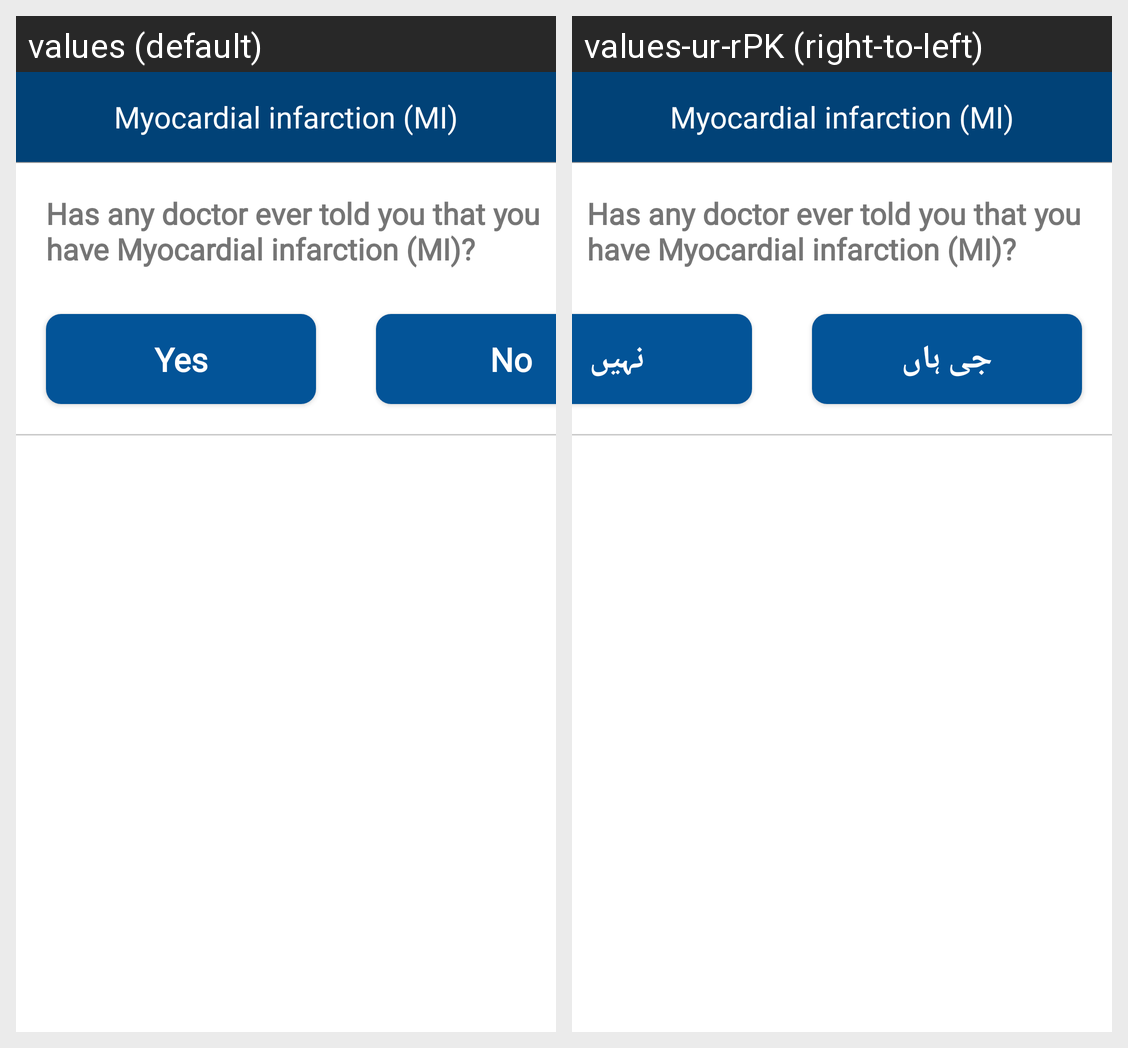

This grid shows one Android layout under two languages. Give, for every string resource on the screen, its name, the default text and each shown locale's text.
Android screen res/layout/mi_dialog_layout.xml rendered under 2 locales, left to right: values (default), values-ur-rPK (right-to-left). Device: Nexus 5 (rendered at 1080×1920; each locale shown at half size, 540×960, under a caption strip naming it); theme Theme.First.
Strings drawn on this screen, with the default value and each locale's value (text and hints the layout hard-codes, and strings that could not be matched under every locale, appear in the picture but are not listed):

yes
  values: Yes
  values-ur-rPK: جی ہاں

no
  values: No
  values-ur-rPK: نہیں
